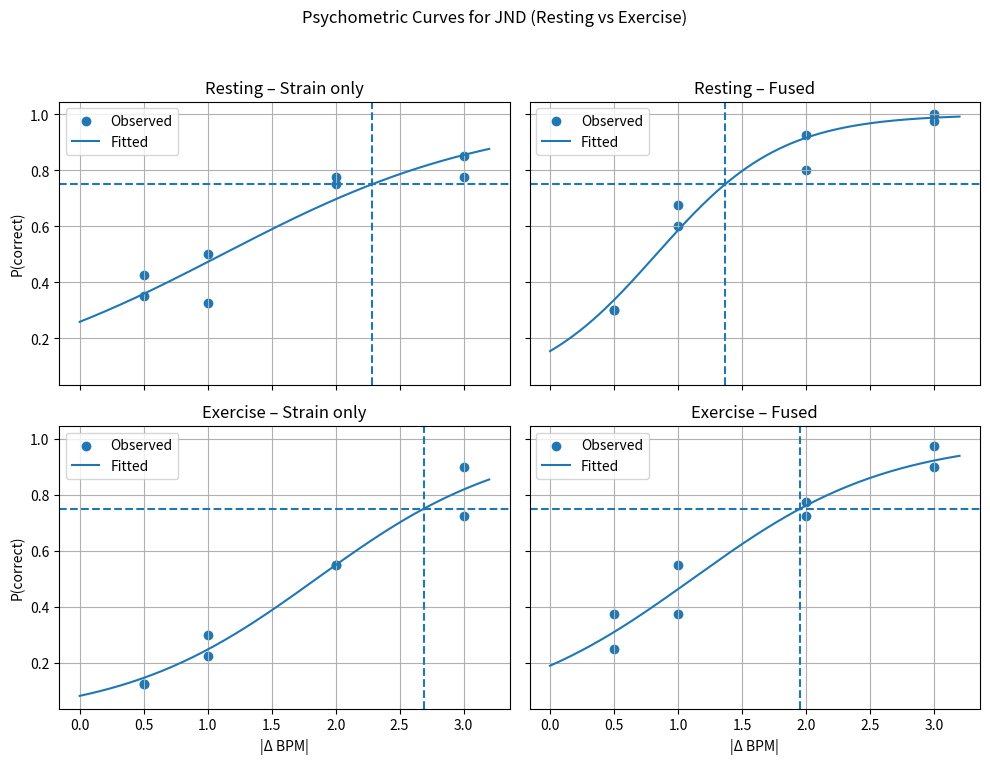

Here is the Python script that generated this plot:
import numpy as np
import pandas as pd
import matplotlib.pyplot as plt
from scipy.optimize import curve_fit

# Logistic function for psychometric fitting
def logistic(x, x0, k):
    return 1/(1+np.exp(-k*(x-x0)))

# Random seed for reproducibility
rng = np.random.default_rng(2025)

# Δ levels and trial count
deltas = np.array([-3, -2, -1, -0.5, 0.5, 1, 2, 3])
n_trials = 40

# --- RESTING DATA ---
single_params_rest = (1.2, 1.3)
fused_params_rest = (0.8, 1.8)

probs_single_rest = logistic(np.abs(deltas), *single_params_rest)
probs_fused_rest = logistic(np.abs(deltas), *fused_params_rest)

single_correct_rest = rng.binomial(n_trials, probs_single_rest)
fused_correct_rest = rng.binomial(n_trials, probs_fused_rest)

df_rest = pd.DataFrame({
    "delta_BPM": deltas,
    "n_trials": n_trials,
    "strain_correct": single_correct_rest,
    "fused_correct": fused_correct_rest,
})
df_rest["strain_p_correct"] = df_rest["strain_correct"] / df_rest["n_trials"]
df_rest["fused_p_correct"] = df_rest["fused_correct"] / df_rest["n_trials"]
df_rest.to_csv("resting_jnd_data.csv", index=False)

# --- EXERCISE DATA ---
single_params_ex = (1.8, 1.2)
fused_params_ex = (1.2, 1.5)

probs_single_ex = logistic(np.abs(deltas), *single_params_ex)
probs_fused_ex = logistic(np.abs(deltas), *fused_params_ex)

single_correct_ex = rng.binomial(n_trials, probs_single_ex)
fused_correct_ex = rng.binomial(n_trials, probs_fused_ex)

df_ex = pd.DataFrame({
    "delta_BPM": deltas,
    "n_trials": n_trials,
    "strain_correct": single_correct_ex,
    "fused_correct": fused_correct_ex,
})
df_ex["strain_p_correct"] = df_ex["strain_correct"] / df_ex["n_trials"]
df_ex["fused_p_correct"] = df_ex["fused_correct"] / df_ex["n_trials"]
df_ex.to_csv("exercise_jnd_data.csv", index=False)

# --- Fitting and JND Calculation ---
def fit_and_jnd(p_correct, deltas):
    x = np.abs(deltas)
    y = p_correct
    popt, _ = curve_fit(logistic, x, y, p0=[1, 1])
    x0, k = popt
    jnd = x0 + np.log(0.75/(1-0.75))/k
    return popt, jnd

popt_sr, jnd_sr = fit_and_jnd(df_rest["strain_p_correct"], deltas)
popt_fr, jnd_fr = fit_and_jnd(df_rest["fused_p_correct"], deltas)
popt_se, jnd_se = fit_and_jnd(df_ex["strain_p_correct"], deltas)
popt_fe, jnd_fe = fit_and_jnd(df_ex["fused_p_correct"], deltas)

# --- Plotting ---
fig, axs = plt.subplots(2, 2, figsize=(10, 8), sharex=True, sharey=True)
x_plot = np.linspace(0, 3.2, 200)

axs[0, 0].scatter(np.abs(deltas), df_rest["strain_p_correct"], label="Observed")
axs[0, 0].plot(x_plot, logistic(x_plot, *popt_sr), label="Fitted")
axs[0, 0].axhline(0.75, ls="--")
axs[0, 0].axvline(jnd_sr, ls="--")
axs[0, 0].set_title("Resting – Strain only")
axs[0, 0].set_ylabel("P(correct)")

axs[0, 1].scatter(np.abs(deltas), df_rest["fused_p_correct"], label="Observed")
axs[0, 1].plot(x_plot, logistic(x_plot, *popt_fr), label="Fitted")
axs[0, 1].axhline(0.75, ls="--")
axs[0, 1].axvline(jnd_fr, ls="--")
axs[0, 1].set_title("Resting – Fused")

axs[1, 0].scatter(np.abs(deltas), df_ex["strain_p_correct"], label="Observed")
axs[1, 0].plot(x_plot, logistic(x_plot, *popt_se), label="Fitted")
axs[1, 0].axhline(0.75, ls="--")
axs[1, 0].axvline(jnd_se, ls="--")
axs[1, 0].set_title("Exercise – Strain only")
axs[1, 0].set_xlabel("|Δ BPM|")
axs[1, 0].set_ylabel("P(correct)")

axs[1, 1].scatter(np.abs(deltas), df_ex["fused_p_correct"], label="Observed")
axs[1, 1].plot(x_plot, logistic(x_plot, *popt_fe), label="Fitted")
axs[1, 1].axhline(0.75, ls="--")
axs[1, 1].axvline(jnd_fe, ls="--")
axs[1, 1].set_title("Exercise – Fused")
axs[1, 1].set_xlabel("|Δ BPM|")

for ax in axs.flat:
    ax.grid(True)
    ax.legend()

plt.suptitle("Psychometric Curves for JND (Resting vs Exercise)")
plt.tight_layout(rect=[0, 0.03, 1, 0.95])
plt.savefig("fig2_psychometric_combined.png")
plt.show()